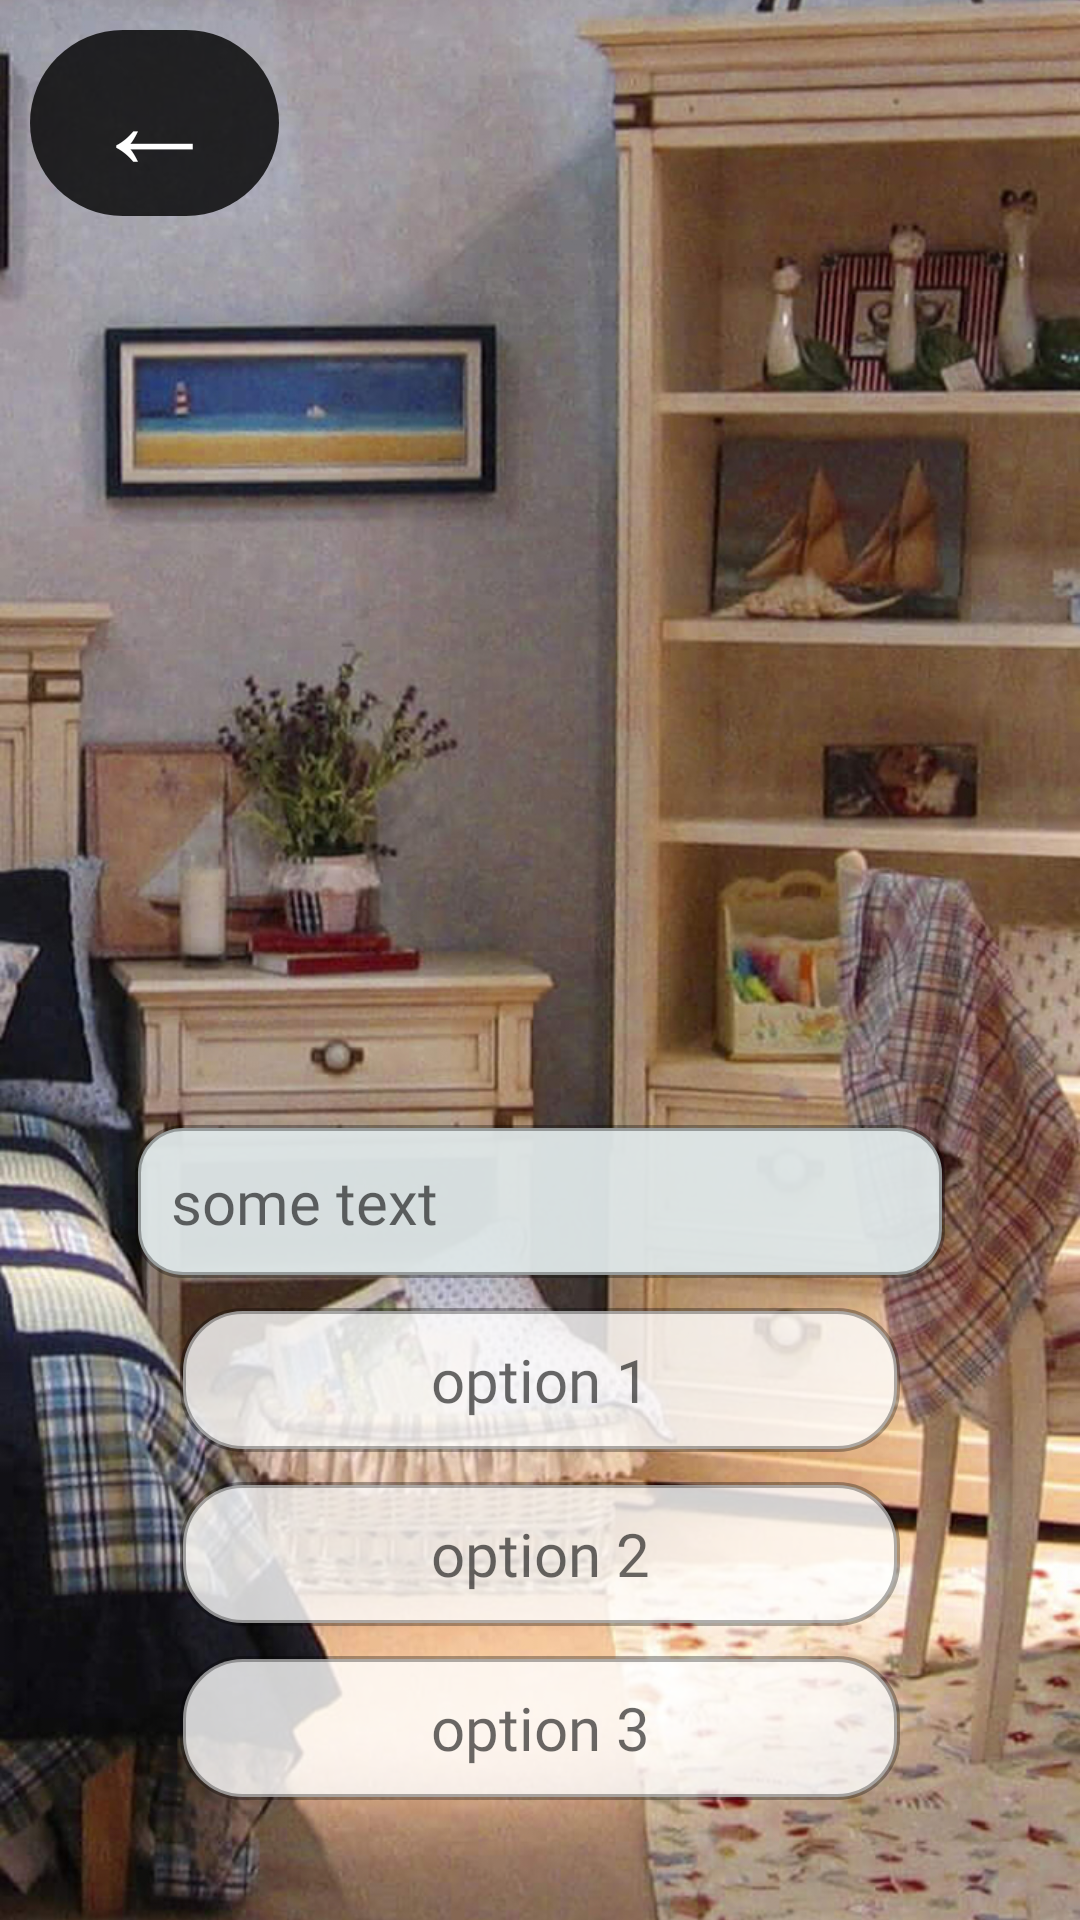

Reconstruct the res/layout file that produces this screen, plus the resources it refers to.
<!-- AndroidManifest.xml: application theme Theme.AppCompat.NoActionBar -->
<!-- res/layout/lesson.xml -->
<?xml version="1.0" encoding="utf-8"?>
<androidx.constraintlayout.widget.ConstraintLayout xmlns:android="http://schemas.android.com/apk/res/android"
    xmlns:app="http://schemas.android.com/apk/res-auto"
    xmlns:tools="http://schemas.android.com/tools"
    android:layout_width="match_parent"
    android:layout_height="match_parent"
    android:orientation="vertical">

    <ImageView
        android:id="@+id/task_background"
        android:layout_width="match_parent"
        android:layout_height="match_parent"
        android:scaleType="centerCrop"
        app:srcCompat="@drawable/fon_kidsroom"
        tools:layout_editor_absoluteX="1dp"
        tools:layout_editor_absoluteY="1dp" />



    <ImageView
        android:id="@+id/pers_main"
        android:layout_width="wrap_content"
        android:layout_height="wrap_content"
        app:srcCompat="@drawable/jess"
        android:scaleType="fitEnd"
        android:visibility="invisible"
        tools:ignore="MissingConstraints" />
    <ImageView
        android:id="@+id/pers_minor"
        android:layout_width="wrap_content"
        android:layout_height="wrap_content"
        app:srcCompat="@drawable/ellie"
        android:scaleType="fitEnd"
        android:visibility="invisible"
        tools:ignore="MissingConstraints" />



    <LinearLayout
        android:id="@+id/container1"
        android:layout_width="match_parent"
        android:layout_height="match_parent"
        android:orientation="vertical">

        <LinearLayout
            android:id="@+id/container2"
            android:gravity="top|left"
            android:layout_width="match_parent"
            android:layout_height="82dp"
            android:orientation="horizontal"
            android:padding="10dp">

            <TextView
                android:id="@+id/btn_back_task2"
                android:layout_width="wrap_content"
                android:layout_height="match_parent"
                android:background="@drawable/button_black95_press_black50"
                android:fontFamily="@font/alegreya_sans_light"
                android:paddingLeft="20dp"
                android:paddingRight="20dp"
                android:text="←"
                android:textColor="@color/white"
                android:textSize="43sp" />

        </LinearLayout>
    <LinearLayout
        android:id="@+id/container6"
        android:layout_width="match_parent"
        android:layout_height="match_parent"
        android:gravity="bottom"
        android:orientation="vertical">

        <LinearLayout
            android:id="@+id/container3"
            android:layout_width="match_parent"
            android:layout_height="wrap_content"
            android:gravity="bottom|center"
            android:orientation="vertical"
            android:paddingLeft="30dp"
            android:paddingRight="30dp">

            <TextView
                android:id="@+id/name"
                android:layout_width="wrap_content"
                android:layout_height="wrap_content"
                android:layout_gravity="end"
                android:layout_marginLeft="15dp"
                android:layout_marginRight="15dp"
                android:background="@drawable/name_text_style"
                android:fontFamily="@font/anonymous_pro_bold_italic"
                android:padding="10dp"
                android:text="Name"
                android:textColor="@color/black"
                android:shadowColor="@color/white"
                android:shadowDx="1.5"
                android:shadowDy="1.3"
                android:shadowRadius="10"
                android:textSize="20sp"
                android:visibility="invisible" />

            <TextView
                android:id="@+id/task_text"
                android:layout_width="match_parent"
                android:layout_height="wrap_content"
                android:layout_marginBottom="10dp"
                android:background="@drawable/text_style"
                android:fontFamily="@font/alegreya_sans_light"
                android:padding="12dp"
                android:layout_marginRight="15dp"
                android:layout_marginLeft="15dp"
                android:text="some text"
                android:textColor="@color/black95"
                android:textSize="20sp"
                android:visibility="visible"/>


        </LinearLayout>

        <LinearLayout
            android:id="@+id/container_options"
            android:layout_width="match_parent"
            android:layout_height="wrap_content"
            android:layout_gravity="center"
            android:paddingLeft="60dp"
            android:paddingRight="60dp"
            android:orientation="vertical"
            android:paddingBottom="30dp"
            android:visibility="visible">

            <Button
                android:id="@+id/btn_var1"
                android:layout_width="match_parent"
                android:layout_height="wrap_content"
                android:background="@drawable/var_btn_style"
                android:fontFamily="@font/alegreya_sans_light"
                android:text="option 1"
                android:textAllCaps="false"
                android:textColor="@color/black95"
                android:layout_marginBottom="10dp"
                android:textSize="20sp" />
            <Button
                android:id="@+id/btn_var2"
                android:layout_width="match_parent"
                android:layout_height="wrap_content"
                android:background="@drawable/var_btn_style"
                android:fontFamily="@font/alegreya_sans_light"
                android:text="option 2"
                android:textAllCaps="false"
                android:textColor="@color/black95"
                android:layout_marginBottom="10dp"
                android:textSize="20sp" />

            <Button
                android:id="@+id/btn_var3"
                android:layout_width="match_parent"
                android:layout_height="wrap_content"
                android:background="@drawable/var_btn_style"
                android:fontFamily="@font/alegreya_sans_light"
                android:text="option 3"
                android:textAllCaps="false"
                android:textColor="@color/black95"
                android:layout_marginBottom="10dp"
                android:textSize="20sp" />



        </LinearLayout>
    </LinearLayout>

    </LinearLayout>


</androidx.constraintlayout.widget.ConstraintLayout>
<!-- resources referenced by this layout -->
<resources>
  <color name="black">#FF000000</color>
  <color name="black95">#95000000</color>
  <color name="white">#FFFFFFFF</color>
  <!-- drawable button_black95_press_black50 (drawable-v24) -->
  <?xml version="1.0" encoding="utf-8"?>
  <selector xmlns:android="http://schemas.android.com/apk/res/android">
      <item android:state_pressed="false" android:drawable="@drawable/style_btn_black80" />
      <item android:state_pressed="true" android:drawable="@drawable/style_btn_black50" />
  </selector>
  <!-- drawable ellie: png bitmap (drawable, 513665 bytes) -->
  <!-- drawable fon_kidsroom: jpg bitmap (drawable, 604871 bytes) -->
  <!-- drawable jess: png bitmap (drawable, 611571 bytes) -->
  <!-- drawable name_text_style (drawable-v24) -->
  <?xml version="1.0" encoding="utf-8"?>
  <shape xmlns:android="http://schemas.android.com/apk/res/android">
      <solid android:color="@color/nocolor" />
      <stroke android:width="2dp" android:color="@color/nocolor" />
      <corners android:radius="15dp" />
  </shape>
  <!-- drawable text_style (drawable-v24) -->
  <?xml version="1.0" encoding="utf-8"?>
  <shape xmlns:android="http://schemas.android.com/apk/res/android">
      <solid android:color="@color/text_back" />
      <stroke android:width="2dp" android:color="@color/black50" />
      <corners android:radius="15dp" />
  </shape>
  <!-- drawable var_btn_style (drawable-v24) -->
  <?xml version="1.0" encoding="utf-8"?>
  <selector xmlns:android="http://schemas.android.com/apk/res/android">
      <item android:state_pressed="false" android:drawable="@drawable/var_btn" />
      <item android:state_pressed="true" android:drawable="@drawable/var_btn_pressed" />
  </selector>
  <!-- drawable style_btn_black80 (drawable-v24) -->
  <?xml version="1.0" encoding="utf-8"?>
  <shape xmlns:android="http://schemas.android.com/apk/res/android">
     <solid android:color="@color/black80" />
      <corners android:radius="180dp" />
  </shape>
  <!-- drawable style_btn_black50 (drawable-v24) -->
  <?xml version="1.0" encoding="utf-8"?>
  <shape xmlns:android="http://schemas.android.com/apk/res/android">
      <solid android:color="@color/black50" />
      <corners android:radius="180dp" />
  </shape>
  <color name="nocolor">#00FFFFFF</color>
  <color name="text_back">#F3DFE7E8</color>
  <color name="black50">#50000000</color>
  <!-- drawable var_btn (drawable-v24) -->
  <?xml version="1.0" encoding="utf-8"?>
  <shape xmlns:android="http://schemas.android.com/apk/res/android">
      <solid android:color="@color/white80" />
      <stroke android:width="2dp" android:color="@color/black50" />
      <corners android:radius="20dp" />
  </shape>
  <!-- drawable var_btn_pressed (drawable-v24) -->
  <?xml version="1.0" encoding="utf-8"?>
  <shape xmlns:android="http://schemas.android.com/apk/res/android">
      <solid android:color="@color/white" />
      <stroke android:width="2dp" android:color="@color/black50" />
      <corners android:radius="20dp" />
  </shape>
  <color name="black80">#CD000000</color>
  <color name="white80">#CDFFFFFF</color>
</resources>
